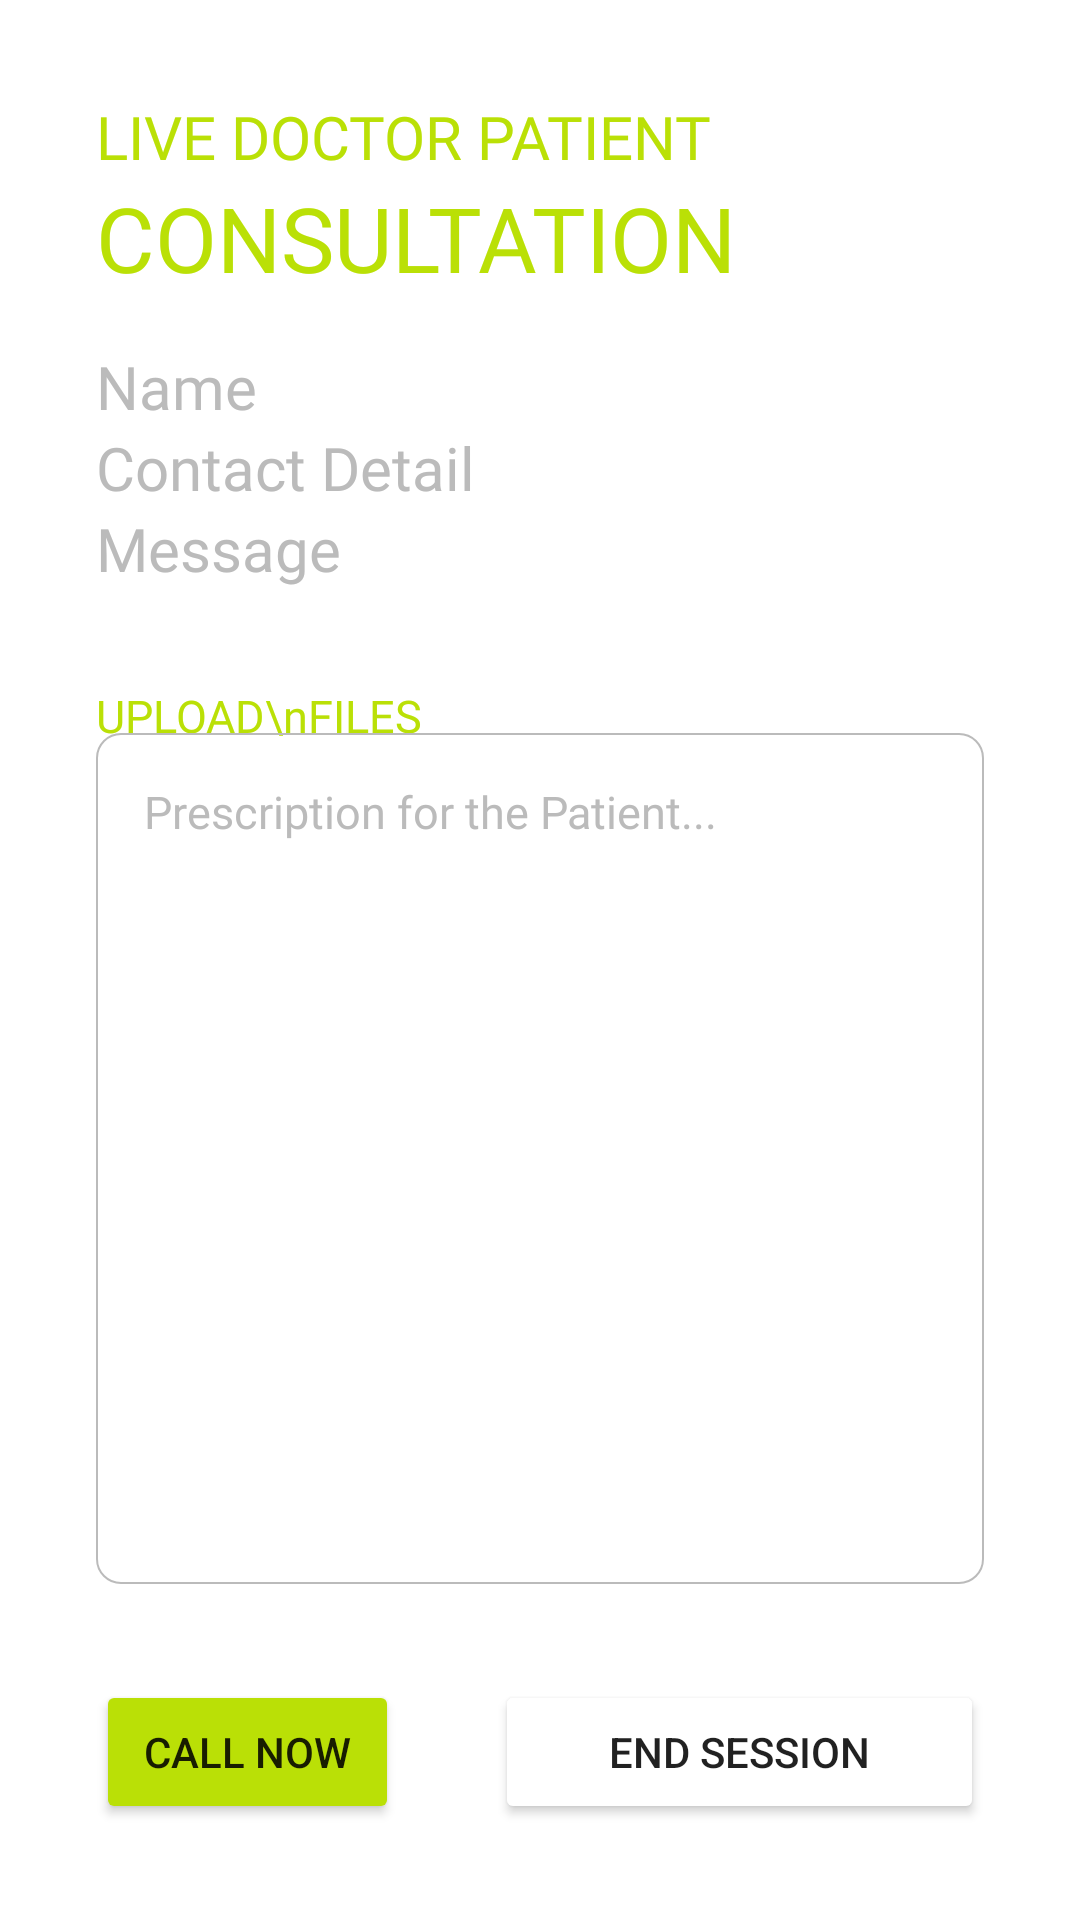

Reconstruct the res/layout file that produces this screen, plus the resources it refers to.
<!-- AndroidManifest.xml: application theme AppTheme -->
<!-- res/layout/activity_patient.xml -->
<?xml version="1.0" encoding="utf-8"?>
<RelativeLayout xmlns:android="http://schemas.android.com/apk/res/android"
    xmlns:tools="http://schemas.android.com/tools"
    android:layout_width="match_parent"
    android:layout_height="match_parent"
    android:background="@color/white"
    tools:context=".activity.MainActivity">

    <TextView
        android:id="@+id/title"
        android:layout_width="wrap_content"
        android:layout_height="wrap_content"
        android:layout_marginLeft="32dp"
        android:layout_marginTop="32dp"
        android:fontFamily="@font/mb"
        android:text="LIVE DOCTOR PATIENT"
        android:textColor="@color/green"
        android:textSize="20sp" />

    <TextView
        android:id="@+id/title1"
        android:layout_width="wrap_content"
        android:layout_height="wrap_content"
        android:layout_below="@id/title"
        android:layout_marginLeft="32dp"
        android:layout_marginRight="32dp"
        android:ellipsize="end"
        android:fontFamily="@font/mb"
        android:maxLines="1"
        android:text="CONSULTATION"
        android:textColor="@color/green"
        android:textSize="30sp" />

    <TextView
        android:id="@+id/option"
        android:layout_width="wrap_content"
        android:layout_height="wrap_content"
        android:layout_below="@id/title1"
        android:layout_marginLeft="32dp"
        android:layout_marginTop="16dp"
        android:ellipsize="end"
        android:fontFamily="@font/mb"
        android:text="Name"
        android:textColor="@color/grey"
        android:textSize="20sp" />

    <TextView
        android:id="@+id/option1"
        android:layout_width="wrap_content"
        android:layout_height="wrap_content"
        android:layout_below="@id/option"
        android:layout_marginLeft="32dp"
        android:layout_marginRight="32dp"
        android:ellipsize="end"
        android:fontFamily="@font/mb"
        android:text="Contact Detail"
        android:textColor="@color/grey"
        android:textSize="20sp" />

    <TextView
        android:id="@+id/option3"
        android:layout_width="wrap_content"
        android:layout_height="wrap_content"
        android:layout_below="@id/recyclerView"
        android:layout_marginLeft="32dp"
        android:layout_marginTop="16dp"
        android:layout_marginRight="32dp"
        android:fontFamily="@font/mb"
        android:text="UPLOAD\nFILES"
        android:textColor="@color/green"
        android:textSize="15sp" />

    <TextView
        android:id="@+id/option2"
        android:layout_width="wrap_content"
        android:layout_height="wrap_content"
        android:layout_below="@id/option1"
        android:layout_marginLeft="32dp"
        android:layout_marginRight="32dp"
        android:ellipsize="end"
        android:fontFamily="@font/m"
        android:text="Message"
        android:textColor="@color/grey"
        android:textSize="20sp" />

    <androidx.recyclerview.widget.RecyclerView
        android:id="@+id/recyclerView"
        android:layout_width="match_parent"
        android:layout_height="wrap_content"
        android:layout_below="@id/option2"
        android:layout_marginTop="16dp"
        android:clipToPadding="false"
        android:paddingLeft="32dp"
        android:paddingRight="32dp"
        android:scrollbars="none"
        tools:itemCount="1"
        tools:listitem="@layout/adapter_upload" />

    <EditText
        android:id="@+id/message"
        android:layout_width="match_parent"
        android:layout_height="wrap_content"
        android:layout_above="@id/call"
        android:layout_below="@id/recyclerView"
        android:layout_margin="32dp"
        android:background="@drawable/ic_shape_while_corner_8dp"
        android:fontFamily="@font/m"
        android:gravity="start"
        android:hint="Prescription for the Patient..."
        android:padding="16dp"
        android:textColor="@color/black"
        android:textColorHint="@color/grey"
        android:textSize="15sp" />

    <Button
        android:id="@+id/call"
        android:layout_width="wrap_content"
        android:layout_height="wrap_content"
        android:layout_alignParentBottom="true"
        android:layout_marginLeft="32dp"
        android:layout_marginBottom="32dp"
        android:backgroundTint="@color/green"
        android:paddingLeft="16dp"
        android:paddingRight="16dp"
        android:text="Call Now" />

    <Button
        android:id="@+id/end"
        android:layout_width="match_parent"
        android:layout_height="wrap_content"
        android:layout_alignParentBottom="true"
        android:layout_marginLeft="32dp"
        android:layout_marginRight="32dp"
        android:layout_marginBottom="32dp"
        android:layout_toRightOf="@id/call"
        android:backgroundTint="@color/white"
        android:paddingLeft="16dp"
        android:paddingRight="16dp"
        android:text="End Session" />

    <ProgressBar
        android:id="@+id/pb"
        android:layout_width="40dp"
        android:visibility="gone"
        android:layout_height="40dp"
        android:layout_centerInParent="true" />
</RelativeLayout>
<!-- res/layout/adapter_upload.xml (included above) -->
<?xml version="1.0" encoding="utf-8"?>
<RelativeLayout xmlns:android="http://schemas.android.com/apk/res/android"
    xmlns:tools="http://schemas.android.com/tools"
    android:layout_width="wrap_content"
    android:layout_height="wrap_content"
    android:padding="8dp"
    android:layout_marginRight="8dp"
    android:background="@drawable/ic_shape_green_corner_8dp"
    tools:context=".activity.MainActivity">

    <ImageView
        android:id="@+id/image"
        android:layout_width="100dp"
        android:scaleType="centerCrop"
        android:src="@drawable/wash1"
        android:layout_height="100dp"/>

</RelativeLayout>
<!-- resources referenced by this layout -->
<resources>
  <color name="black">#000000</color>
  <color name="green">#bae006</color>
  <color name="grey">#bbb</color>
  <color name="white">#ffffff</color>
  <!-- drawable ic_shape_green_corner_8dp (drawable) -->
  <?xml version="1.0" encoding="utf-8"?>
  <shape xmlns:android="http://schemas.android.com/apk/res/android"
      android:shape="rectangle">
  
      <corners android:radius="8dp" />
      <solid android:color="@color/green" />
  
  </shape>
  <!-- drawable ic_shape_while_corner_8dp (drawable) -->
  <?xml version="1.0" encoding="utf-8"?>
  <shape xmlns:android="http://schemas.android.com/apk/res/android"
      android:shape="rectangle">
  
      <corners android:radius="8dp" />
      <stroke
          android:width="0.8dp"
          android:color="@color/grey" />
  
  </shape>
  <!-- drawable wash1: png bitmap (drawable, 29224 bytes) -->
  <style name="AppTheme" parent="Theme.AppCompat.Light.NoActionBar">
          <item name="colorPrimary">@color/green</item>
          <item name="colorPrimaryDark">@color/green</item>
          <item name="colorAccent">@color/green</item>
      </style>
</resources>
